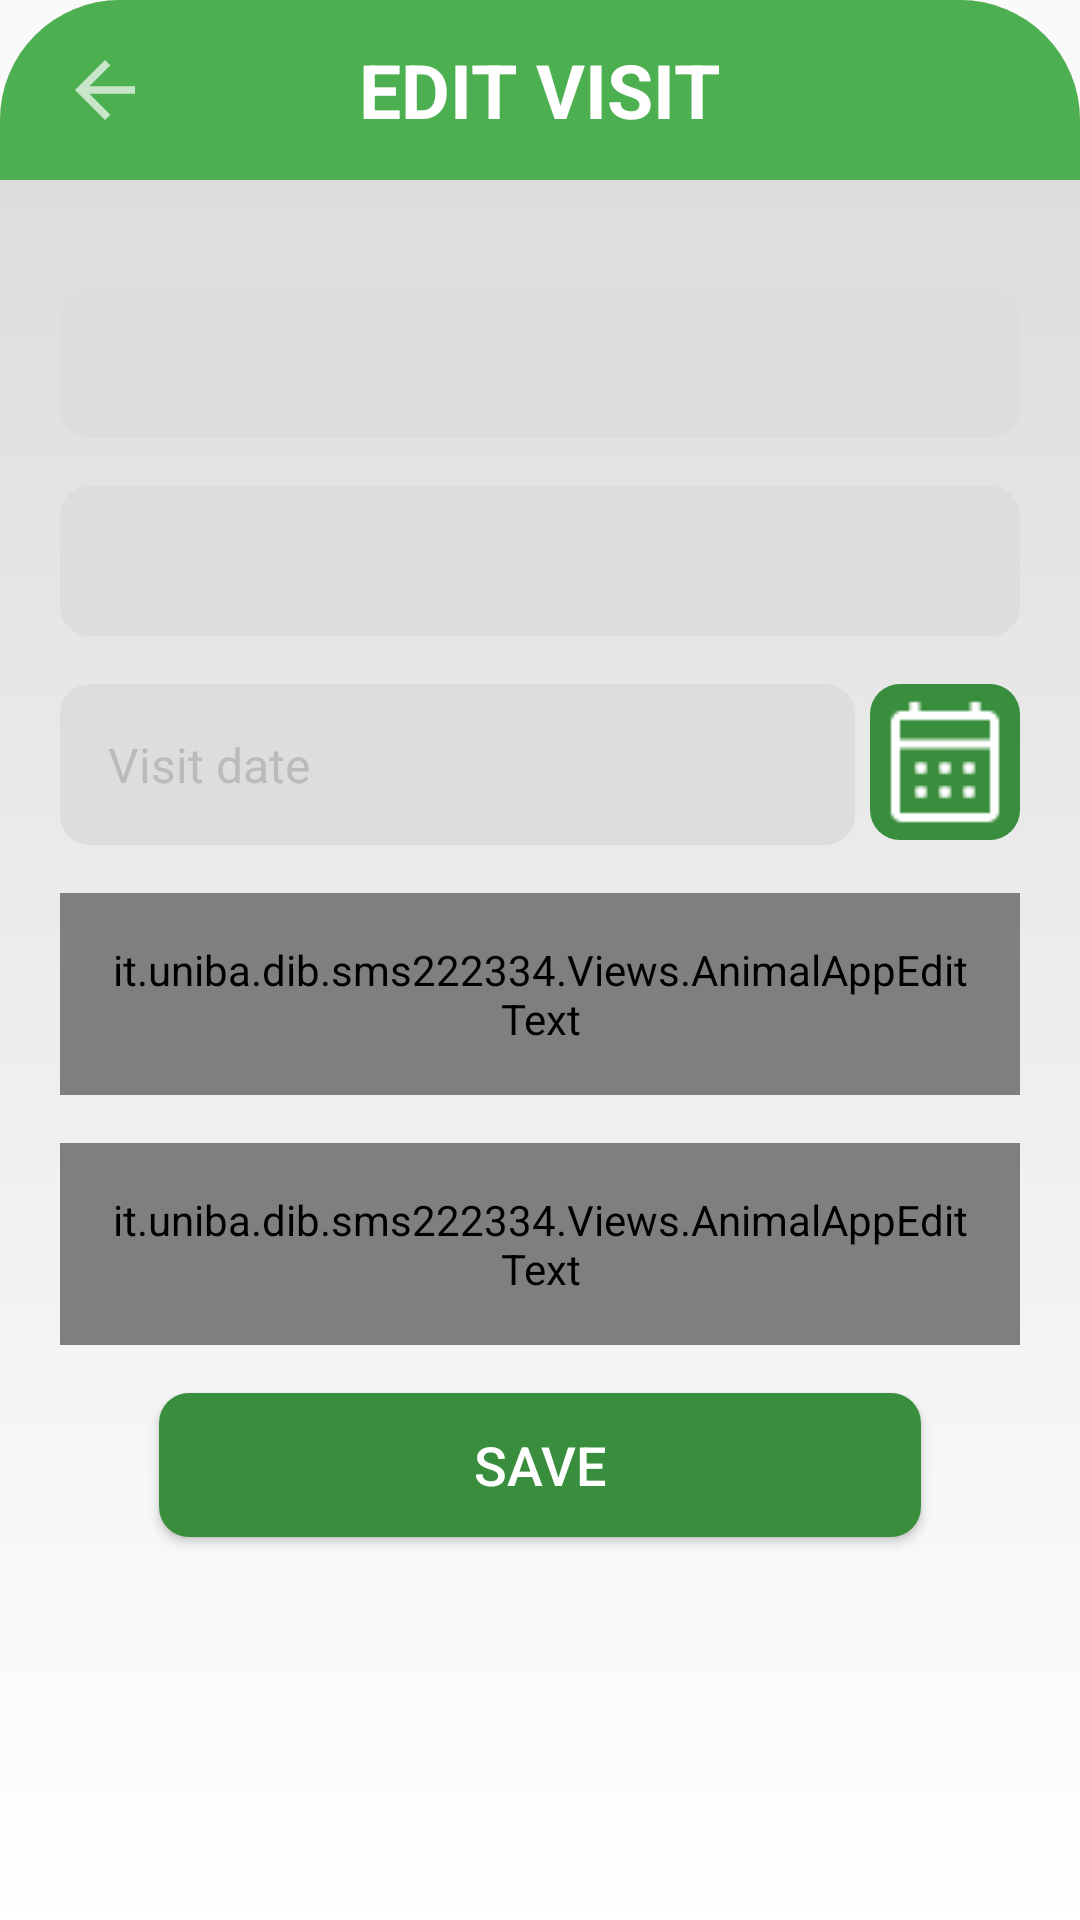

Reconstruct the res/layout file that produces this screen, plus the resources it refers to.
<!-- AndroidManifest.xml: application theme Theme.AppCompat.Light.NoActionBar.AnimalApp -->
<!-- res/layout/visit_edit.xml -->
<?xml version="1.0" encoding="utf-8"?>
<LinearLayout xmlns:android="http://schemas.android.com/apk/res/android"
    android:layout_width="match_parent"
    android:layout_height="wrap_content"
    xmlns:app="http://schemas.android.com/apk/res-auto"
    android:background="@drawable/top_rounded_container_shape"
    android:orientation="vertical">

        <RelativeLayout
            android:id="@+id/top_banner"
            android:layout_width="match_parent"
            android:layout_height="60dp"
            android:background="@drawable/top_rounded_container_shape"
            android:backgroundTint="?attr/colorAccent"
            android:layout_alignParentTop="true">

                <Button
                    android:id="@+id/back_button"
                    android:layout_width="30dp"
                    android:layout_height="30dp"
                    android:layout_marginVertical="15dp"
                    android:layout_marginLeft="20dp"
                    android:layout_alignParentLeft="true"
                    android:layout_centerVertical="true"
                    android:background="@drawable/baseline_arrow_back_24"/>

                <TextView
                    android:layout_width="wrap_content"
                    android:layout_height="wrap_content"
                    android:text="@string/edit_visit"
                    android:textSize="25dp"
                    android:textColor="?attr/colorPrimary"
                    android:layout_centerInParent="true"
                    android:textStyle="bold"/>

        </RelativeLayout>

        <ScrollView xmlns:android="http://schemas.android.com/apk/res/android"
            android:layout_width="match_parent"
            android:layout_height="match_parent"
            android:background="@drawable/edged_container_shape"
            android:scrollbars="none">
                <LinearLayout
                    android:layout_width="match_parent"
                    android:layout_height="wrap_content"
                    android:orientation="vertical"
                    android:paddingVertical="20dp"
                    android:layout_centerInParent="true">
                        <Spinner
                            android:id="@+id/diagnosis_spinner"
                            android:layout_width="match_parent"
                            android:layout_height="50dp"
                            android:layout_marginTop="16dp"
                            android:layout_marginHorizontal="20dp"
                            android:background="@drawable/check_button_shape"
                            android:textSize="16sp" />

                        <Spinner
                            android:id="@+id/exam_state_spinner"
                            android:layout_width="match_parent"
                            android:layout_height="50dp"
                            android:layout_marginTop="16dp"
                            android:layout_marginHorizontal="20dp"
                            android:background="@drawable/check_button_shape"
                            android:textSize="16sp" />

                        <LinearLayout
                            android:id="@+id/date_picker"
                            android:layout_width="match_parent"
                            android:layout_height="wrap_content"
                            android:layout_marginTop="16dp"
                            android:layout_marginHorizontal="20dp"
                            android:orientation="horizontal">

                                <TextView
                                    android:id="@+id/date_text_view"
                                    android:layout_width="match_parent"
                                    android:layout_height="wrap_content"
                                    android:layout_marginRight="5dp"
                                    android:layout_weight="1"
                                    android:background="@drawable/edit_text_shape"
                                    android:hint="@string/visit_date"
                                    android:padding="16dp"
                                    android:textColorHint="#bbbbbb"
                                    android:textSize="16sp" />

                                <ImageButton
                                    android:id="@+id/date_picker_button"
                                    android:layout_width="100dp"
                                    android:layout_height="52dp"
                                    android:layout_weight="1"
                                    android:background="@drawable/button_shape"
                                    android:src="@drawable/calendar_icon"
                                    app:tint="?attr/colorPrimary" />
                        </LinearLayout>

                        <it.uniba.dib.sms222334.Views.AnimalAppEditText
                            android:id="@+id/medical_note_edit_text"
                            android:layout_width="match_parent"
                            android:layout_height="wrap_content"
                            android:layout_marginTop="16dp"
                            android:layout_marginHorizontal="20dp"
                            android:background="@drawable/edit_text_shape"
                            android:hint="@string/medical_note"
                            android:padding="16dp"
                            android:textColorHint="#A3A3A3"
                            android:textSize="16sp" />

                        <it.uniba.dib.sms222334.Views.AnimalAppEditText
                            android:id="@+id/doctor_name"
                            android:layout_width="match_parent"
                            android:layout_height="wrap_content"
                            android:layout_marginTop="16dp"
                            android:layout_marginHorizontal="20dp"
                            android:background="@drawable/edit_text_shape"
                            android:hint="@string/doctor_name"
                            android:padding="16dp"
                            android:textColorHint="#A3A3A3"
                            android:textSize="16sp" />

                        <Button
                            android:id="@+id/save_button"
                            android:layout_width="254dp"
                            android:layout_height="wrap_content"
                            android:layout_gravity="center"
                            android:layout_marginTop="16dp"
                            android:layout_marginBottom="16dp"
                            android:background="@drawable/button_shape"
                            android:paddingHorizontal="10dp"
                            android:text="@string/save"
                            android:textColor="?attr/colorPrimary"
                            android:textSize="18sp" />

                </LinearLayout>
        </ScrollView>
</LinearLayout>
<!-- resources referenced by this layout -->
<resources>
  <!-- drawable baseline_arrow_back_24 (drawable) -->
  <vector android:autoMirrored="true" android:height="24dp"
      android:tint="@color/light_main_green" android:viewportHeight="24"
      android:viewportWidth="24" android:width="24dp" xmlns:android="http://schemas.android.com/apk/res/android">
      <path android:fillColor="@android:color/white" android:pathData="M20,11H7.83l5.59,-5.59L12,4l-8,8 8,8 1.41,-1.41L7.83,13H20v-2z"/>
  </vector>
  <!-- drawable button_shape (drawable) -->
  <?xml version="1.0" encoding="utf-8"?>
  <selector xmlns:android="http://schemas.android.com/apk/res/android">
      <item android:state_pressed="true">
          <shape android:shape="rectangle">
              <corners android:radius="15dp"/>
              <solid android:color="?attr/colorAccent"/>
          </shape>
      </item>
  
      <item>
          <shape android:shape="rectangle">
              <corners android:radius="10dp"/>
              <solid android:color="?attr/colorSecondary"/>
          </shape>
      </item>
  </selector>
  <!-- drawable calendar_icon: png bitmap (drawable, 448 bytes) -->
  <!-- drawable check_button_shape (drawable) -->
  <?xml version="1.0" encoding="utf-8"?>
  <selector xmlns:android="http://schemas.android.com/apk/res/android" xmlns:app="http://schemas.android.com/apk/res-auto">
      <item app:isChecked="true">
          <shape android:shape="rectangle">
              <corners android:radius="15dp"/>
              <solid android:color="?attr/colorPrimaryVariant"/>
          </shape>
      </item>
  
      <item>
          <shape android:shape="rectangle">
              <corners android:radius="10dp"/>
              <solid android:color="?attr/colorOnPrimary"/>
          </shape>
      </item>
  </selector>
  <!-- drawable edged_container_shape (drawable) -->
  <?xml version="1.0" encoding="utf-8"?>
  <selector xmlns:android="http://schemas.android.com/apk/res/android">
      <item>
          <shape android:shape="rectangle">
              <gradient android:startColor="?attr/colorPrimary"
                  android:endColor="?attr/colorOnPrimary"
                  android:angle="90"/>
          </shape>
      </item>
  </selector>
  <!-- drawable edit_text_shape: vector/xml drawable (drawable, 2089 chars, omitted) -->
  <!-- drawable top_rounded_container_shape (drawable) -->
  <?xml version="1.0" encoding="utf-8"?>
  <selector xmlns:android="http://schemas.android.com/apk/res/android">
      <item>
          <shape android:shape="rectangle">
              <corners android:topLeftRadius="40dp"
                  android:topRightRadius="40dp"/>
              <gradient android:startColor="?attr/colorPrimary"
                  android:endColor="?attr/colorOnPrimary"
                  android:angle="90"/>
          </shape>
      </item>
  </selector>
  <string name="doctor_name">Doctor name</string>
  <string name="edit_visit">EDIT VISIT</string>
  <string name="medical_note">Medical note</string>
  <string name="save">Save</string>
  <string name="visit_date">Visit date</string>
  <style name="Theme.AppCompat.Light.NoActionBar.AnimalApp">
          
          <item name="colorPrimary">@color/application_color</item>
          
          <item name="colorOnPrimary">@color/on_application_color</item>
          
          <item name="colorPrimaryVariant">@color/light_main_green</item>
          
          <item name="colorAccent">@color/main_green</item>
  
          
          <item name="colorSecondary">@color/dark_main_green</item>
          
          <item name="android:statusBarColor">?attr/colorAccent</item>
          
          <item name="errorShown">@color/red</item>
          
      </style>
  <color name="light_main_green">#C8E6C9</color>
  <color name="application_color">@color/white</color>
  <color name="on_application_color">@color/soft_white_100</color>
  <color name="main_green">#4CAF50</color>
  <color name="dark_main_green">#388E3C</color>
  <color name="red">#cd4c51</color>
  <color name="white">#FFFFFFFF</color>
  <color name="soft_white_100">#DDDDDD</color>
</resources>
